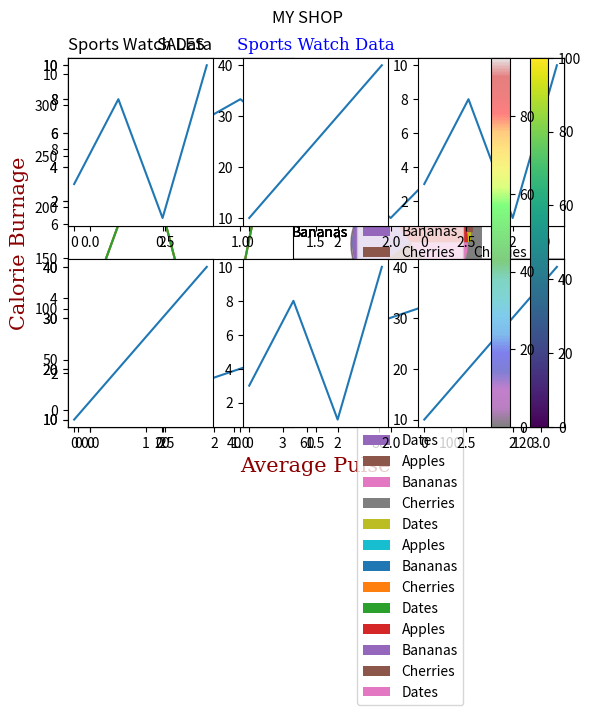

Generate this figure with matplotlib:
import numpy as np
import matplotlib.pyplot as plt
import matplotlib

print(matplotlib.__version__)


xpoints = np.array([0, 6])
ypoints = np.array([0, 250])

plt.plot(xpoints, ypoints)
plt.show()

# The plot() function is used to draw points (markers) in a diagram.
# By default, the plot() function draws a line from point to point.
# The function takes parameters for specifying points in the diagram.
# Parameter 1 is an array containing the points on the x-axis.
# Parameter 2 is an array containing the points on the y-axis.
# If we need to plot a line from (1, 3) to(8, 10), we have to pass two arrays[1, 8] and [3, 10] to the plot function.

xpoints = np.array([1, 8])
ypoints = np.array([3, 10])

plt.plot(xpoints, ypoints)
plt.show()

# Plotting without a line
xpoints = np.array([1, 8])
ypoints = np.array([3, 10])

plt.plot(xpoints, ypoints, 'o')
plt.show()

# multiple points
xpoints = np.array([1, 2, 6, 8])
ypoints = np.array([3, 8, 1, 10])

plt.plot(xpoints, ypoints)
plt.show()


ypoints = np.array([3, 8, 1, 10, 5, 7])

plt.plot(ypoints)
plt.show()


# markers

ypoints = np.array([3, 8, 1, 10])

plt.plot(ypoints, marker='o')
plt.show()

# with star

ypoints = np.array([3, 8, 1, 10])

plt.plot(ypoints, marker='*')
plt.show()

# Format Strings
ypoints = np.array([3, 8, 1, 10])

plt.plot(ypoints, 'o:r')
plt.show()


# marker size
ypoints = np.array([3, 8, 1, 10])

plt.plot(ypoints, marker='o', ms=20)
plt.show()

# marker colour
ypoints = np.array([3, 8, 1, 10])

plt.plot(ypoints, marker='o', ms=20, mec='r')
plt.show()

ypoints = np.array([3, 8, 1, 10])

plt.plot(ypoints, marker='o', ms=20, mfc='r')
plt.show()

# linestyle

ypoints = np.array([3, 8, 1, 10])


plt.plot(ypoints, linestyle='dotted')
plt.show()

# Shorter Syntax
# The line style can be written in a shorter syntax:
# linestyle can be written as ls.
# dotted can be written as: .
# dashed can be written as --.


# line colour
ypoints = np.array([3, 8, 1, 10])

plt.plot(ypoints, color='r')
plt.show()

# line width
ypoints = np.array([3, 8, 1, 10])

plt.plot(ypoints, linewidth='20.5')
plt.show()


# multiple lines
y1 = np.array([3, 8, 1, 10])
y2 = np.array([6, 2, 7, 11])

plt.plot(y1)
plt.plot(y2)

plt.show()


# create axis labels
x = np.array([80, 85, 90, 95, 100, 105, 110, 115, 120, 125])
y = np.array([240, 250, 260, 270, 280, 290, 300, 310, 320, 330])

plt.plot(x, y)

plt.xlabel("Average Pulse")
plt.ylabel("Calorie Burnage")

plt.show()

# add title
x = np.array([80, 85, 90, 95, 100, 105, 110, 115, 120, 125])
y = np.array([240, 250, 260, 270, 280, 290, 300, 310, 320, 330])

plt.plot(x, y)

plt.title("Sports Watch Data")
plt.xlabel("Average Pulse")
plt.ylabel("Calorie Burnage")

plt.show()


# set font for lables and title
x = np.array([80, 85, 90, 95, 100, 105, 110, 115, 120, 125])
y = np.array([240, 250, 260, 270, 280, 290, 300, 310, 320, 330])

font1 = {'family': 'serif', 'color': 'blue', 'size': 20}
font2 = {'family': 'serif', 'color': 'darkred', 'size': 15}

plt.title("Sports Watch Data", fontdict=font1)
plt.xlabel("Average Pulse", fontdict=font2)
plt.ylabel("Calorie Burnage", fontdict=font2)

plt.plot(x, y)
plt.show()

# position title
x = np.array([80, 85, 90, 95, 100, 105, 110, 115, 120, 125])
y = np.array([240, 250, 260, 270, 280, 290, 300, 310, 320, 330])

plt.title("Sports Watch Data", loc='left')
plt.xlabel("Average Pulse")
plt.ylabel("Calorie Burnage")

plt.plot(x, y)
plt.show()


# adding gridlines

x = np.array([80, 85, 90, 95, 100, 105, 110, 115, 120, 125])
y = np.array([240, 250, 260, 270, 280, 290, 300, 310, 320, 330])

plt.title("Sports Watch Data")
plt.xlabel("Average Pulse")
plt.ylabel("Calorie Burnage")

plt.plot(x, y)

plt.grid()

plt.show()


# only for x
x = np.array([80, 85, 90, 95, 100, 105, 110, 115, 120, 125])
y = np.array([240, 250, 260, 270, 280, 290, 300, 310, 320, 330])

plt.title("Sports Watch Data")
plt.xlabel("Average Pulse")
plt.ylabel("Calorie Burnage")

plt.plot(x, y)

plt.grid(axis='x')

plt.show()


# draw 2 plots
# plot 1:
x = np.array([0, 1, 2, 3])
y = np.array([3, 8, 1, 10])

plt.subplot(1, 2, 1)
plt.plot(x, y)

# plot 2:
x = np.array([0, 1, 2, 3])
y = np.array([10, 20, 30, 40])

plt.subplot(1, 2, 2)
plt.plot(x, y)

plt.show()


# using subplot
# plot 1:
x = np.array([0, 1, 2, 3])
y = np.array([3, 8, 1, 10])

plt.subplot(2, 1, 1)
plt.plot(x, y)

# plot 2:
x = np.array([0, 1, 2, 3])
y = np.array([10, 20, 30, 40])

plt.subplot(2, 1, 2)
plt.plot(x, y)

plt.show()

# draw as many

x = np.array([0, 1, 2, 3])
y = np.array([3, 8, 1, 10])

plt.subplot(2, 3, 1)
plt.plot(x, y)

x = np.array([0, 1, 2, 3])
y = np.array([10, 20, 30, 40])

plt.subplot(2, 3, 2)
plt.plot(x, y)

x = np.array([0, 1, 2, 3])
y = np.array([3, 8, 1, 10])

plt.subplot(2, 3, 3)
plt.plot(x, y)

x = np.array([0, 1, 2, 3])
y = np.array([10, 20, 30, 40])

plt.subplot(2, 3, 4)
plt.plot(x, y)

x = np.array([0, 1, 2, 3])
y = np.array([3, 8, 1, 10])

plt.subplot(2, 3, 5)
plt.plot(x, y)

x = np.array([0, 1, 2, 3])
y = np.array([10, 20, 30, 40])

plt.subplot(2, 3, 6)
plt.plot(x, y)

plt.show()

# add titles to 2
# plot 1:
x = np.array([0, 1, 2, 3])
y = np.array([3, 8, 1, 10])

plt.subplot(1, 2, 1)
plt.plot(x, y)
plt.title("SALES")

# plot 2:
x = np.array([0, 1, 2, 3])
y = np.array([10, 20, 30, 40])

plt.subplot(1, 2, 2)
plt.plot(x, y)
plt.title("INCOME")

plt.show()


# Super Title
# plot 1:
x = np.array([0, 1, 2, 3])
y = np.array([3, 8, 1, 10])

plt.subplot(1, 2, 1)
plt.plot(x, y)
plt.title("SALES")

# plot 2:
x = np.array([0, 1, 2, 3])
y = np.array([10, 20, 30, 40])

plt.subplot(1, 2, 2)
plt.plot(x, y)
plt.title("INCOME")

plt.suptitle("MY SHOP")
plt.show()

# Scatter Plot
x = np.array([5, 7, 8, 7, 2, 17, 2, 9, 4, 11, 12, 9, 6])
y = np.array([99, 86, 87, 88, 111, 86, 103, 87, 94, 78, 77, 85, 86])

plt.scatter(x, y)
plt.show()

# 2 plots on same
# day one, the age and speed of 13 cars:
x = np.array([5, 7, 8, 7, 2, 17, 2, 9, 4, 11, 12, 9, 6])
y = np.array([99, 86, 87, 88, 111, 86, 103, 87, 94, 78, 77, 85, 86])
plt.scatter(x, y)

# day two, the age and speed of 15 cars:
x = np.array([2, 2, 8, 1, 15, 8, 12, 9, 7, 3, 11, 4, 7, 14, 12])
y = np.array([100, 105, 84, 105, 90, 99, 90, 95, 94, 100, 79, 112, 91, 80, 85])
plt.scatter(x, y)

plt.show()

# color of individual marker
x = np.array([5, 7, 8, 7, 2, 17, 2, 9, 4, 11, 12, 9, 6])
y = np.array([99, 86, 87, 88, 111, 86, 103, 87, 94, 78, 77, 85, 86])
colors = np.array(["red", "green", "blue", "yellow", "pink", "black",
                  "orange", "purple", "beige", "brown", "gray", "cyan", "magenta"])

plt.scatter(x, y, c=colors)

plt.show()


# Add colour map
x = np.array([5, 7, 8, 7, 2, 17, 2, 9, 4, 11, 12, 9, 6])
y = np.array([99, 86, 87, 88, 111, 86, 103, 87, 94, 78, 77, 85, 86])
colors = np.array([0, 10, 20, 30, 40, 45, 50, 55, 60, 70, 80, 90, 100])

plt.scatter(x, y, c=colors, cmap='viridis')

plt.colorbar()

plt.show()


# Size

x = np.array([5, 7, 8, 7, 2, 17, 2, 9, 4, 11, 12, 9, 6])
y = np.array([99, 86, 87, 88, 111, 86, 103, 87, 94, 78, 77, 85, 86])
sizes = np.array([20, 50, 100, 200, 500, 1000, 60, 90, 10, 300, 600, 800, 75])

plt.scatter(x, y, s=sizes)

plt.show()


# transparency using alpha
x = np.array([5, 7, 8, 7, 2, 17, 2, 9, 4, 11, 12, 9, 6])
y = np.array([99, 86, 87, 88, 111, 86, 103, 87, 94, 78, 77, 85, 86])
sizes = np.array([20, 50, 100, 200, 500, 1000, 60, 90, 10, 300, 600, 800, 75])

plt.scatter(x, y, s=sizes, alpha=0.5)

plt.show()


# combine colour and alpha
x = np.random.randint(100, size=(100))
y = np.random.randint(100, size=(100))
colors = np.random.randint(100, size=(100))
sizes = 10 * np.random.randint(100, size=(100))

plt.scatter(x, y, c=colors, s=sizes, alpha=0.5, cmap='nipy_spectral')

plt.colorbar()

plt.show()


# Bars

x = np.array(["A", "B", "C", "D"])
y = np.array([3, 8, 1, 10])

plt.bar(x, y)
plt.show()


x = ["APPLES", "BANANAS"]
y = [400, 350]
plt.bar(x, y)
plt.show()

# vertical bars
x = np.array(["A", "B", "C", "D"])
y = np.array([3, 8, 1, 10])

plt.barh(x, y)
plt.show()

# adjust size

x = np.array(["A", "B", "C", "D"])
y = np.array([3, 8, 1, 10])

plt.bar(x, y, width=0.1)
plt.show()


# histograms
x = np.random.normal(170, 10, 250)

print(x)

x = np.random.normal(170, 10, 250)

plt.hist(x)
plt.show()

# Pie charts
y = np.array([35, 25, 25, 15])

plt.pie(y)
plt.show()

# add labels

y = np.array([35, 25, 25, 15])
mylabels = ["Apples", "Bananas", "Cherries", "Dates"]

plt.pie(y, labels=mylabels)
plt.show()

# Start Angle
y = np.array([35, 25, 25, 15])
mylabels = ["Apples", "Bananas", "Cherries", "Dates"]

plt.pie(y, labels=mylabels, startangle=90)
plt.show()


# explode
y = np.array([35, 25, 25, 15])
mylabels = ["Apples", "Bananas", "Cherries", "Dates"]
myexplode = [0.2, 0, 0, 0]

plt.pie(y, labels=mylabels, explode=myexplode)
plt.show()

# add shadows
y = np.array([35, 25, 25, 15])
mylabels = ["Apples", "Bananas", "Cherries", "Dates"]
myexplode = [0.2, 0, 0, 0]

plt.pie(y, labels=mylabels, explode=myexplode, shadow=True)
plt.show()

# add legends
y = np.array([35, 25, 25, 15])
mylabels = ["Apples", "Bananas", "Cherries", "Dates"]

plt.pie(y, labels=mylabels)
plt.legend()
plt.show()


# with header
y = np.array([35, 25, 25, 15])
mylabels = ["Apples", "Bananas", "Cherries", "Dates"]

plt.pie(y, labels=mylabels)
plt.legend(title="Four Fruits:")
plt.show()
